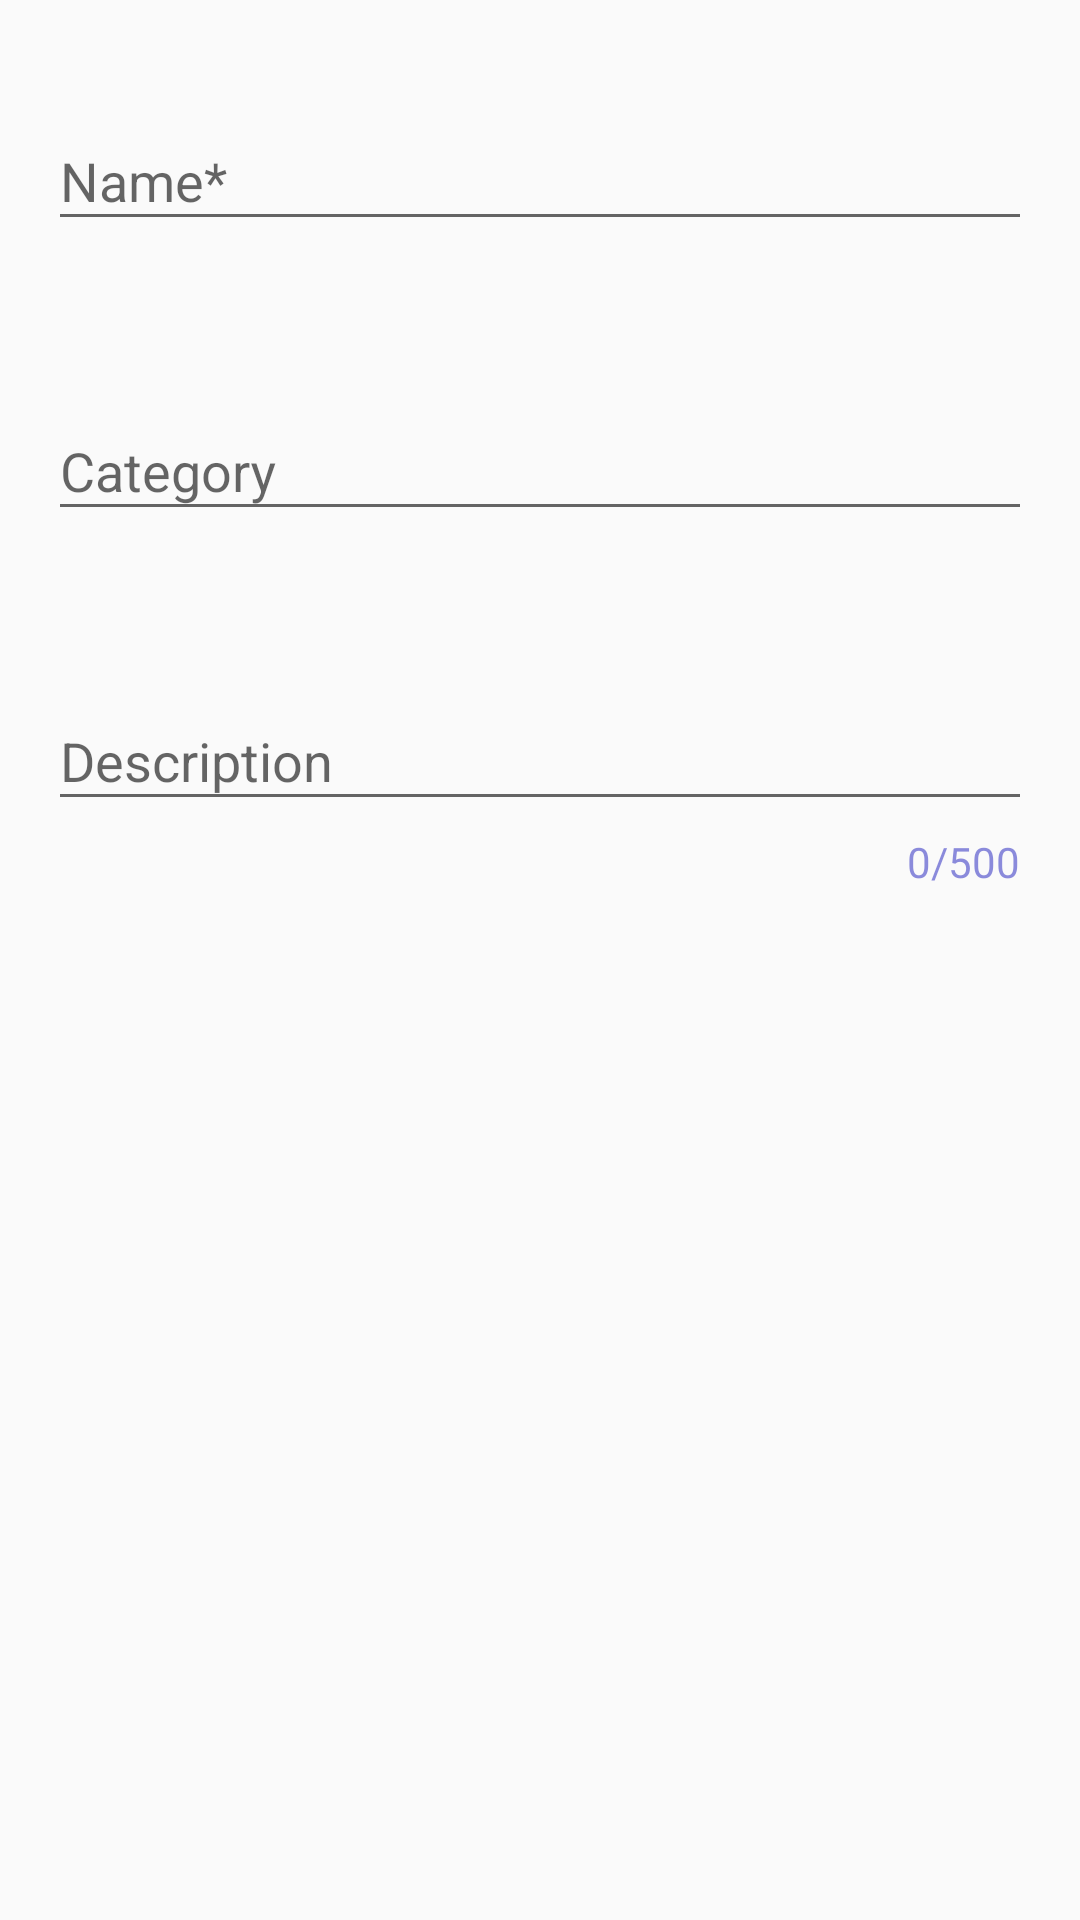

Android layout source for this screen:
<!-- AndroidManifest.xml: application theme AppTheme -->
<!-- res/layout/activity_create_new_recipe.xml -->
<?xml version="1.0" encoding="utf-8"?>
<android.support.constraint.ConstraintLayout xmlns:android="http://schemas.android.com/apk/res/android"
    xmlns:app="http://schemas.android.com/apk/res-auto"
    xmlns:tools="http://schemas.android.com/tools"
    android:id="@+id/create_new_recipe_form"
    android:layout_width="match_parent"
    android:layout_height="match_parent"
    android:background="@color/backgroundLightTheme"
    tools:context="com.example.ccl.Cookiary.CreateNewRecipeActivity">

    <android.support.design.widget.TextInputLayout
        android:id="@+id/name_til"
        style="@style/myEditTextLayout"
        android:layout_width="0dp"
        android:layout_height="wrap_content"
        android:layout_marginTop="28dp"
        app:errorEnabled="true"
        app:errorTextAppearance="@style/errorTextAppearance"
        app:layout_constraintLeft_toLeftOf="parent"
        app:layout_constraintRight_toRightOf="parent"
        app:layout_constraintTop_toTopOf="parent">

        <EditText
            android:id="@+id/name_edit_text"
            android:layout_width="match_parent"
            android:layout_height="wrap_content"
            android:hint="@string/name_required"
            android:inputType="textCapWords"
            app:layout_constraintLeft_toLeftOf="parent"
            app:layout_constraintRight_toRightOf="parent"
            app:layout_constraintTop_toTopOf="parent" />
    </android.support.design.widget.TextInputLayout>

    <android.support.design.widget.TextInputLayout
        android:id="@+id/category_til"
        style="@style/myEditTextLayout"
        android:layout_width="0dp"
        android:layout_height="wrap_content"
        app:errorEnabled="true"
        app:errorTextAppearance="@style/errorTextAppearance"
        app:layout_constraintLeft_toLeftOf="parent"
        app:layout_constraintRight_toRightOf="parent"
        app:layout_constraintTop_toBottomOf="@+id/name_til">

        <AutoCompleteTextView
            android:id="@+id/category_autocomplete"
            android:layout_width="match_parent"
            android:layout_height="wrap_content"
            android:hint="@string/category"
            app:layout_constraintLeft_toLeftOf="parent"
            app:layout_constraintRight_toRightOf="parent"
            app:layout_constraintTop_toTopOf="parent" />
    </android.support.design.widget.TextInputLayout>

    <android.support.design.widget.TextInputLayout
        android:id="@+id/description_til"
        style="@style/myEditTextLayout"
        android:layout_width="0dp"
        android:layout_height="wrap_content"
        app:counterEnabled="true"
        app:counterMaxLength="500"
        app:counterOverflowTextAppearance="@style/counterOverride"
        app:counterTextAppearance="@style/counterText"
        app:errorEnabled="true"
        app:errorTextAppearance="@style/errorTextAppearance"
        app:layout_constraintLeft_toLeftOf="parent"
        app:layout_constraintRight_toRightOf="parent"
        app:layout_constraintTop_toBottomOf="@+id/category_til">

        <EditText
            android:id="@+id/description_edit_text"
            android:layout_width="match_parent"
            android:layout_height="wrap_content"
            android:hint="@string/description"
            android:inputType="textMultiLine"
            app:layout_constraintLeft_toLeftOf="parent"
            app:layout_constraintRight_toRightOf="parent"
            app:layout_constraintTop_toTopOf="parent" />
    </android.support.design.widget.TextInputLayout>
</android.support.constraint.ConstraintLayout>
<!-- resources referenced by this layout -->
<resources>
  <color name="backgroundLightTheme">#FaFaFa</color>
  <string name="category">Category</string>
  <string name="description">Description</string>
  <string name="name_required">Name*</string>
  <style name="counterOverride">
          <item name="android:textColor">#f44336</item>
      </style>
  <style name="counterText">
          <item name="android:textColor">#aa5353cc</item>
      </style>
  <style name="errorTextAppearance">
          <item name="android:textColor">#f44336</item>
          <item name="android:textSize">12sp</item>
      </style>
  <style name="myEditTextLayout">
          <item name="android:layout_marginTop">16dp</item>
          <item name="android:layout_marginStart">@dimen/md_edge_horizontal_margin</item>
          <item name="android:layout_marginEnd">@dimen/md_edge_horizontal_margin</item>
          <item name="android:paddingBottom">8dp</item>
      </style>
  <style name="AppTheme" parent="Theme.AppCompat.Light">
          
          <item name="colorPrimary">#FFC107</item>
          <item name="colorPrimaryDark">#FFA000</item>
          <item name="colorAccent">#3F51B5</item>
      </style>
  <dimen name="md_edge_horizontal_margin">16dp</dimen>
</resources>
